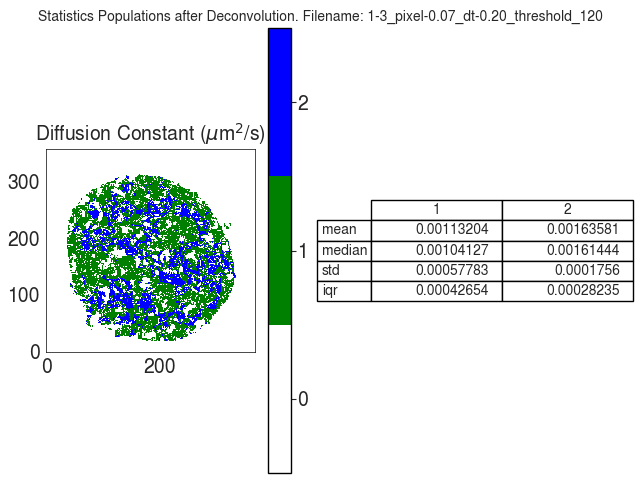

Values plotted in this chart, from the file beside it:
D
, 1, 2
mean, 0.001132, 0.001636
median, 0.001041, 0.001614
std, 0.0005778, 0.0001756
iqr, 0.0004265, 0.0002824
